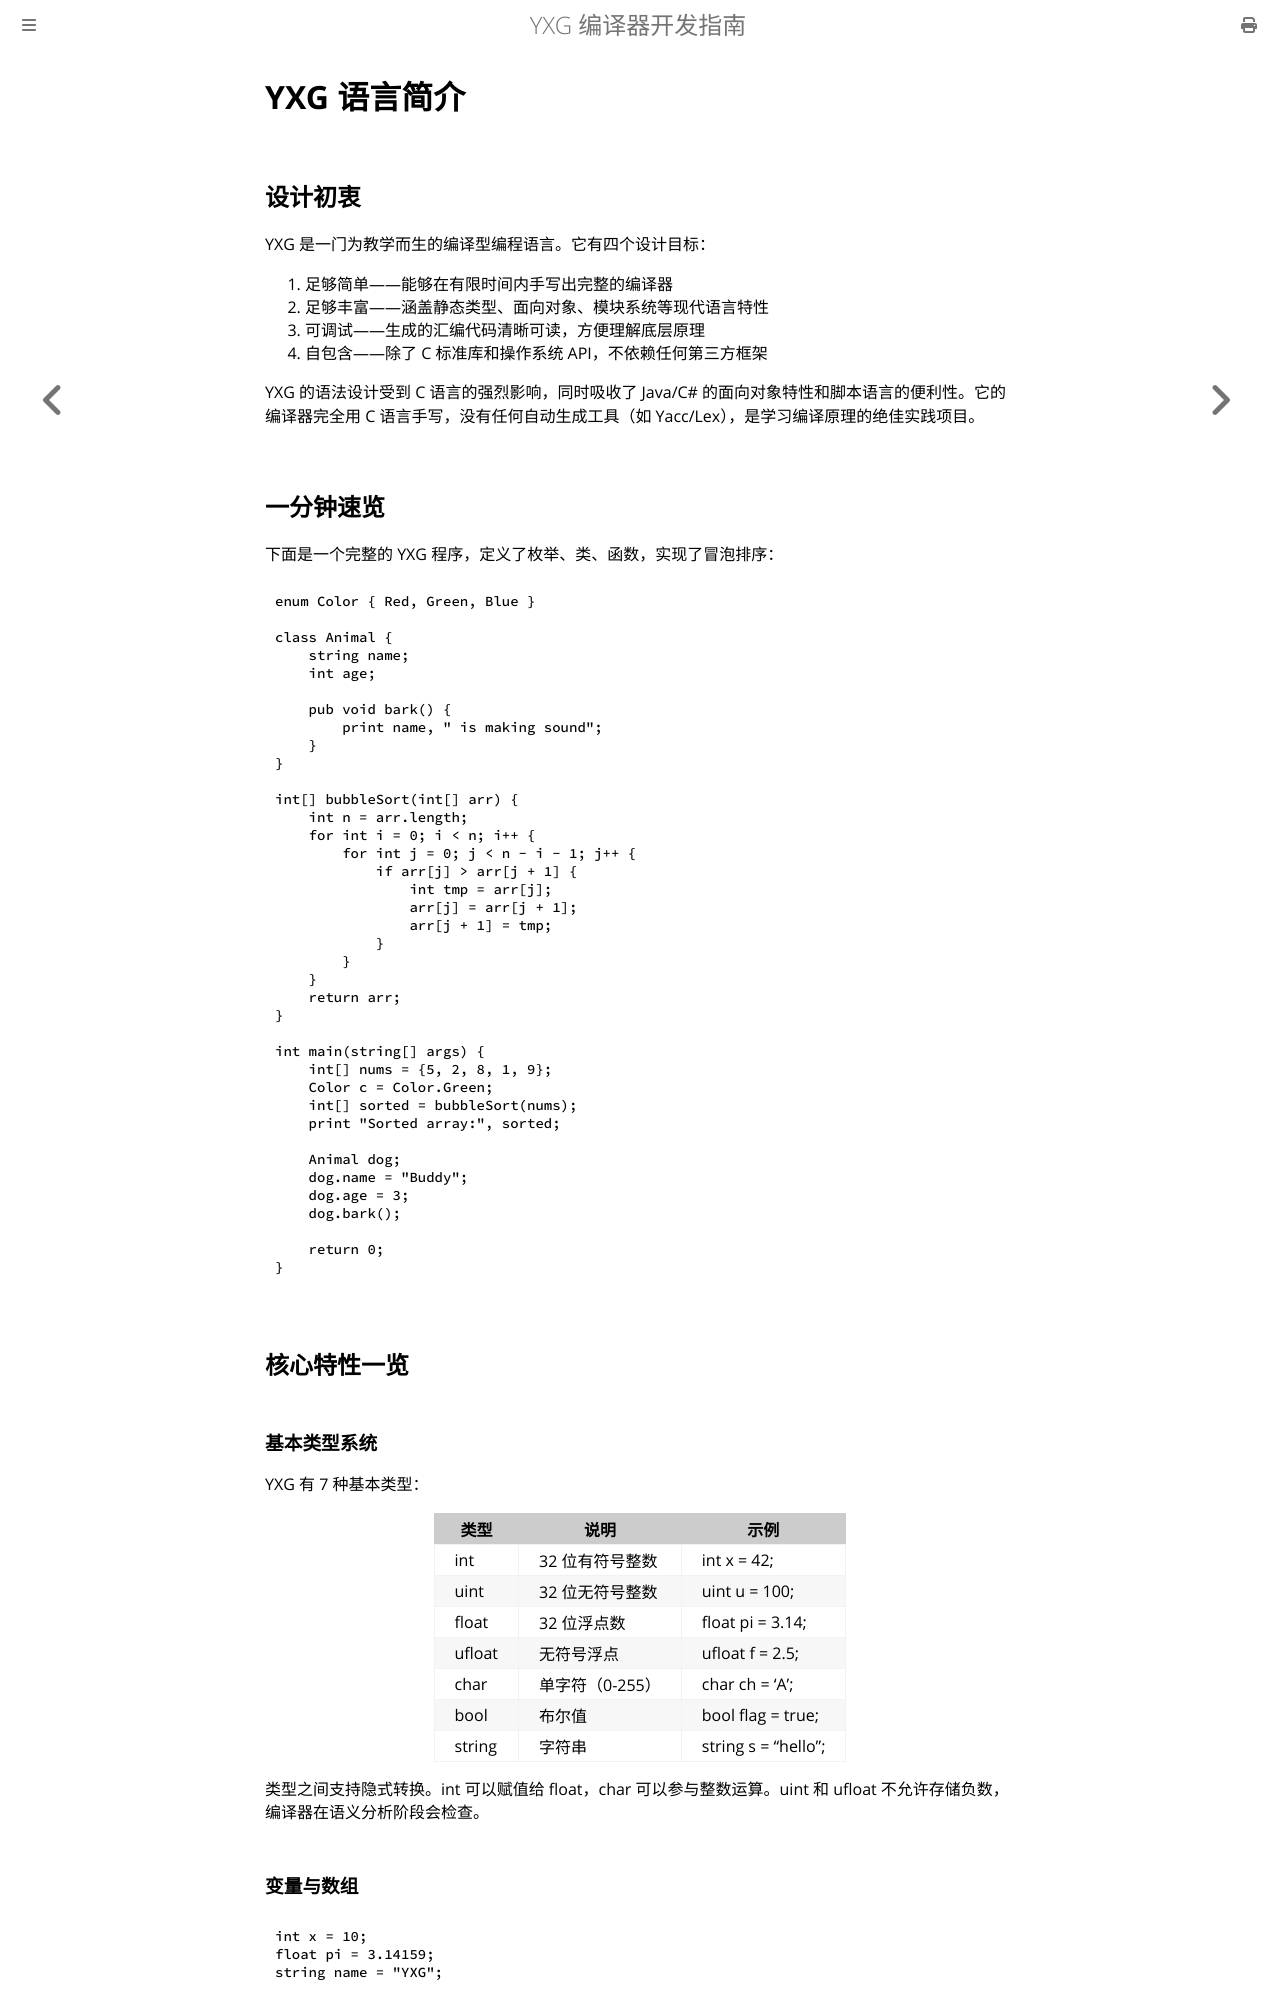

repository: yxyssg/yxg_language · page: part1/language-overview.html · generator: mdbook

# YXG 语言简介

## 设计初衷

YXG 是一门为教学而生的编译型编程语言。它有四个设计目标：

1. 足够简单——能够在有限时间内手写出完整的编译器
2. 足够丰富——涵盖静态类型、面向对象、模块系统等现代语言特性
3. 可调试——生成的汇编代码清晰可读，方便理解底层原理
4. 自包含——除了 C 标准库和操作系统 API，不依赖任何第三方框架

YXG 的语法设计受到 C 语言的强烈影响，同时吸收了 Java/C# 的面向对象特性和脚本语言的便利性。它的编译器完全用 C 语言手写，没有任何自动生成工具（如 Yacc/Lex），是学习编译原理的绝佳实践项目。

## 一分钟速览

下面是一个完整的 YXG 程序，定义了枚举、类、函数，实现了冒泡排序：

    enum Color { Red, Green, Blue }

    class Animal {
        string name;
        int age;

        pub void bark() {
            print name, " is making sound";
        }
    }

    int[] bubbleSort(int[] arr) {
        int n = arr.length;
        for int i = 0; i < n; i++ {
            for int j = 0; j < n - i - 1; j++ {
                if arr[j] > arr[j + 1] {
                    int tmp = arr[j];
                    arr[j] = arr[j + 1];
                    arr[j + 1] = tmp;
                }
            }
        }
        return arr;
    }

    int main(string[] args) {
        int[] nums = {5, 2, 8, 1, 9};
        Color c = Color.Green;
        int[] sorted = bubbleSort(nums);
        print "Sorted array:", sorted;

        Animal dog;
        dog.name = "Buddy";
        dog.age = 3;
        dog.bark();

        return 0;
    }

## 核心特性一览

### 基本类型系统

YXG 有 7 种基本类型：

| 类型 | 说明 | 示例 |
|------|------|------|
| int | 32 位有符号整数 | int x = 42; |
| uint | 32 位无符号整数 | uint u = 100; |
| float | 32 位浮点数 | float pi = 3.14; |
| ufloat | 无符号浮点 | ufloat f = 2.5; |
| char | 单字符（0-255） | char ch = 'A'; |
| bool | 布尔值 | bool flag = true; |
| string | 字符串 | string s = "hello"; |

类型之间支持隐式转换。int 可以赋值给 float，char 可以参与整数运算。uint 和 ufloat 不允许存储负数，编译器在语义分析阶段会检查。
